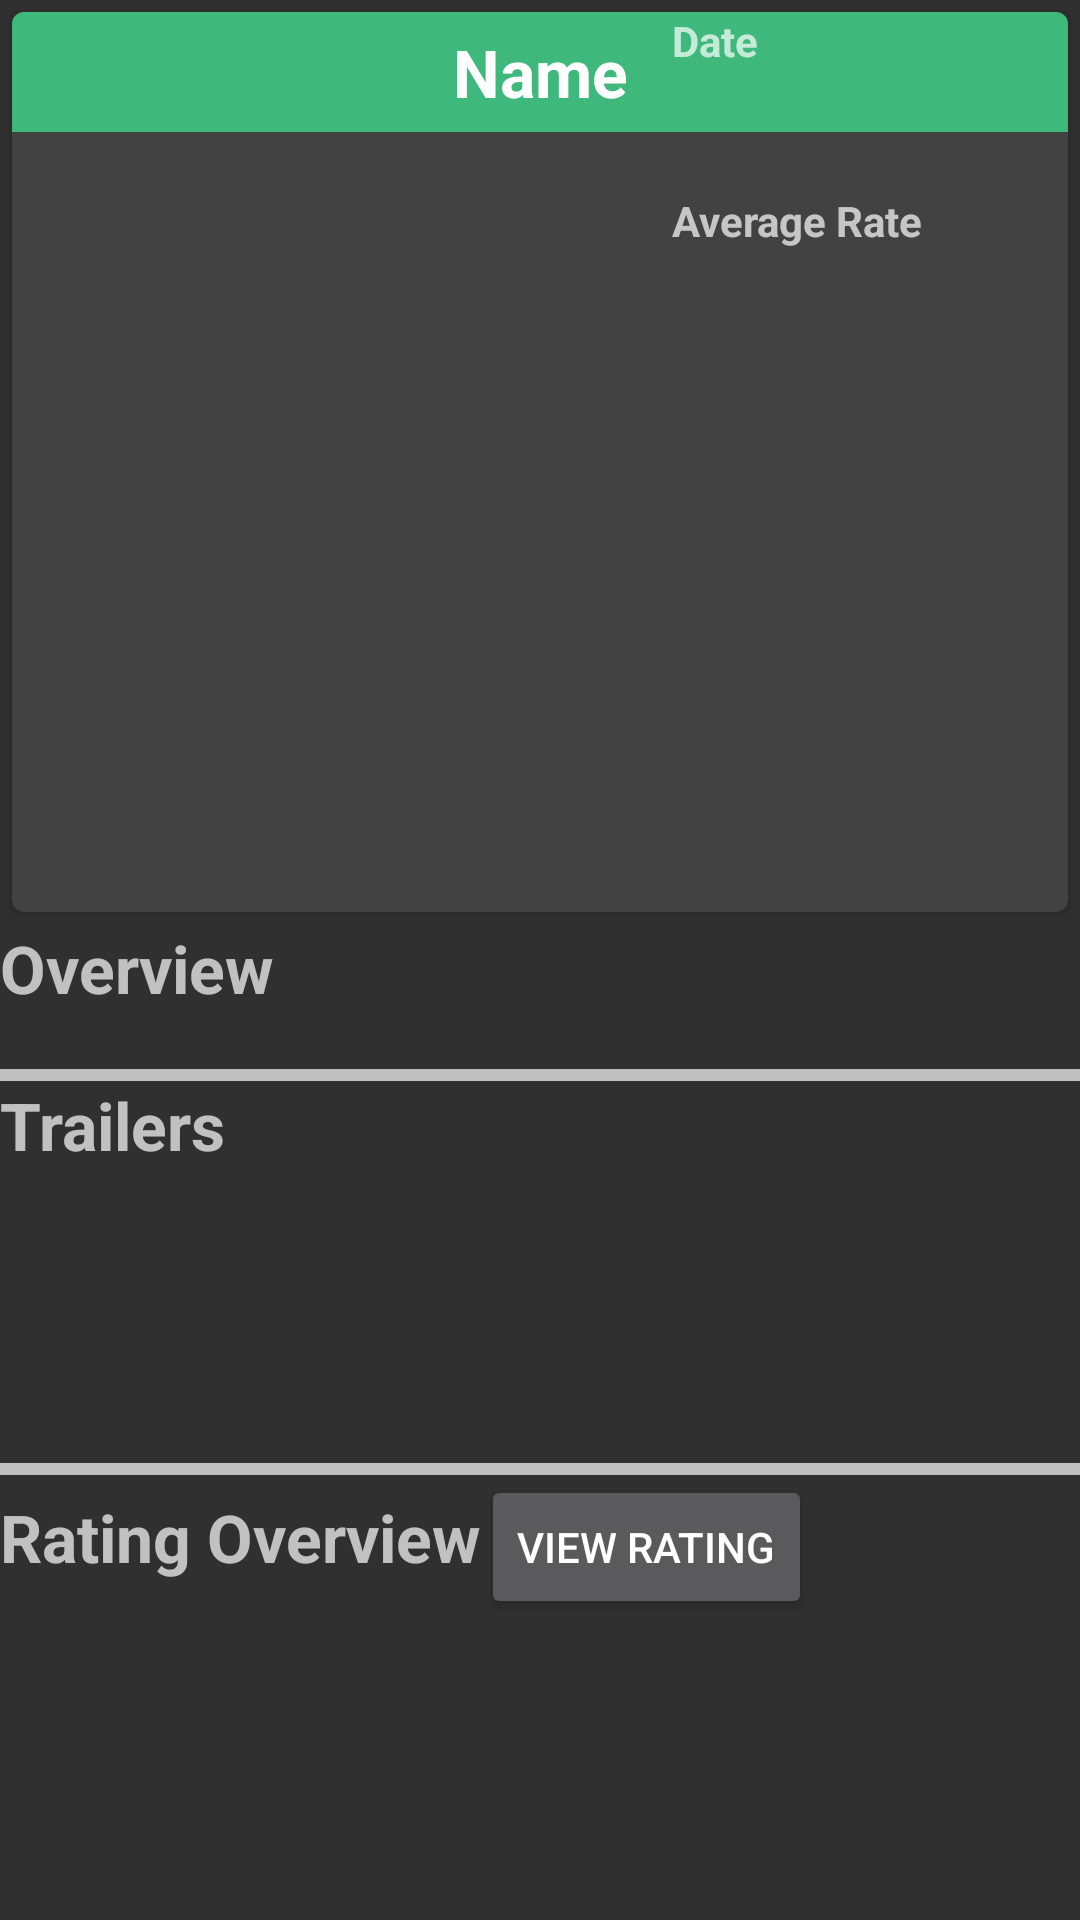

Here is an Android app screen rendered from its layout file. Give the layout XML and the strings, colors and styles it references.
<!-- AndroidManifest.xml: application theme AppTheme -->
<!-- res/layout/fragment_details.xml -->
<?xml version="1.0" encoding="utf-8"?>
<FrameLayout xmlns:android="http://schemas.android.com/apk/res/android"
    xmlns:tools="http://schemas.android.com/tools"
    xmlns:app="http://schemas.android.com/apk/res-auto"
    android:layout_width="match_parent"
    android:layout_height="match_parent"
    android:orientation="vertical"

    tools:context="com.example.mostafa.movieapp.ui.DetailsActivityFragment">

    <ScrollView
        android:id="@+id/scrollView"
        android:layout_width="match_parent"
        android:layout_height="wrap_content">
        <LinearLayout
            android:layout_width="match_parent"
            android:layout_height="match_parent"
            android:orientation="vertical">
            <android.support.v7.widget.CardView
                android:id="@+id/card_view"
                android:layout_width="match_parent"
                android:layout_height="wrap_content"
                android:layout_marginBottom="4dp"
                android:layout_marginEnd="4dp"
                android:layout_marginStart="4dp"
                android:layout_marginTop="4dp"
                android:clickable="true"
                android:elevation="8dp"
                android:focusable="true"
                android:foreground="?selectableItemBackground"
                app:cardCornerRadius="4dp">
                <TextView
                    android:id="@+id/title"
                    android:layout_width="match_parent"
                    android:layout_height="40dp"
                    android:background="#ff3eb87b"
                    android:gravity="center"
                    android:text="Name"
                    android:textAlignment="center"
                    android:textAppearance="?android:attr/textAppearanceLarge"
                    android:textColor="#ffffffff"
                    android:textStyle="bold" />

                <LinearLayout
                    android:layout_width="match_parent"
                    android:layout_height="wrap_content"
                    android:orientation="horizontal">

                    <ImageView
                        android:id="@+id/image"
                        android:layout_width="220dp"
                        android:layout_height="300dp"
                        android:scaleType="fitCenter" />

                    <LinearLayout
                        android:layout_width="match_parent"
                        android:layout_height="match_parent"
                        android:orientation="vertical">

                        <TextView
                            android:id="@+id/textView2"
                            android:layout_width="fill_parent"
                            android:layout_height="30dp"
                            android:text="Date"
                            android:textStyle="bold" />

                        <TextView
                            android:id="@+id/date"
                            android:layout_width="match_parent"
                            android:layout_height="30dp" />

                        <TextView
                            android:id="@+id/textView3"
                            android:layout_width="match_parent"
                            android:layout_height="30dp"
                            android:text="Average Rate"
                            android:textStyle="bold" />

                        <TextView
                            android:id="@+id/rate"
                            android:layout_width="match_parent"
                            android:layout_height="30dp" />

                        <ImageButton
                            android:id="@+id/favourite"
                            android:layout_width="wrap_content"
                            android:layout_height="wrap_content"
                            android:background="#00ffffff"
                            android:src="@drawable/star" />


                    </LinearLayout>

                </LinearLayout>

            </android.support.v7.widget.CardView>

            <TextView
                android:id="@+id/textView5"
                android:layout_width="395dp"
                android:layout_height="wrap_content"
                android:text="Overview"
                android:textSize="22dp"
                android:textStyle="bold" />

            <TextView
                android:id="@+id/overview"
                android:layout_width="match_parent"
                android:layout_height="wrap_content" />

            <View
                android:layout_width="fill_parent"
                android:layout_height="4dp"
                android:background="#c0c0c0" />

            <TextView
                android:id="@+id/textView4"
                android:layout_width="395dp"
                android:layout_height="wrap_content"
                android:text="Trailers"
                android:textSize="22dp"
                android:textStyle="bold" />

            <ListView
                android:id="@+id/listView"
                android:layout_width="match_parent"
                android:layout_height="98dp" />

            <View
                android:layout_width="fill_parent"
                android:layout_height="4dp"
                android:background="#c0c0c0" />

            <LinearLayout
                android:layout_width="match_parent"
                android:layout_height="wrap_content"
                android:orientation="horizontal">

                <TextView
                    android:id="@+id/textView6"
                    android:layout_width="wrap_content"
                    android:layout_height="wrap_content"
                    android:text="Rating Overview"
                    android:textSize="22dp"
                    android:textStyle="bold" />

                <Button
                    android:id="@+id/rating"
                    android:layout_width="wrap_content"
                    android:layout_height="wrap_content"
                    android:text="View Rating" />
            </LinearLayout>

            <ListView
                android:id="@+id/reviewsList"
                android:layout_width="match_parent"
                android:layout_height="98dp" />

        </LinearLayout>
    </ScrollView>

</FrameLayout>
<!-- resources referenced by this layout -->
<resources>
  <!-- drawable star (drawable) -->
  <?xml version="1.0" encoding="utf-8"?>
  <selector xmlns:android="http://schemas.android.com/apk/res/android">
      <item android:state_pressed="true" android:drawable="@drawable/button_pressed" />
      
      <item android:state_focused="true" android:drawable="@drawable/button_focused" />
      
      <item android:state_hovered="true" android:drawable="@drawable/button_focused" />
      
      <item android:drawable="@drawable/button_normal" />
      
  </selector>
  <style name="AppTheme" parent="Theme.AppCompat">
          
      </style>
</resources>
